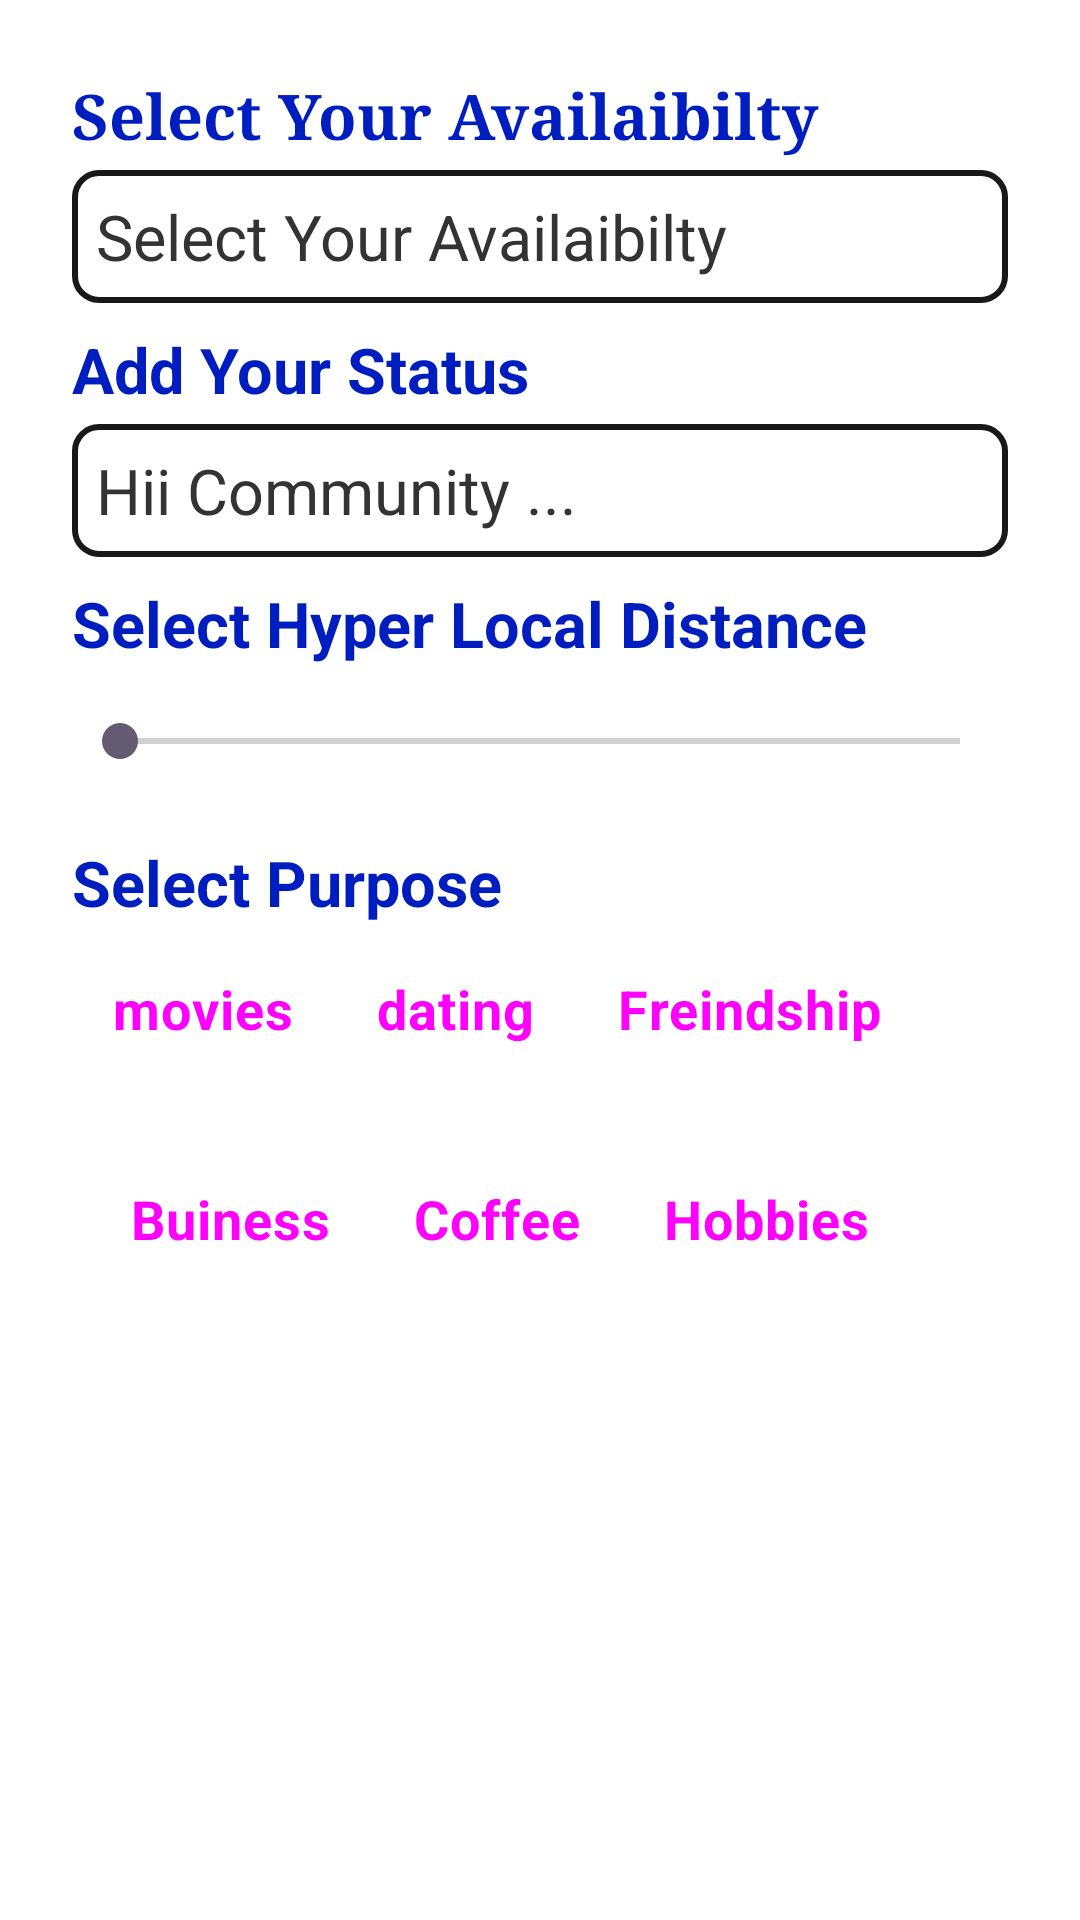

This screen was rendered from an Android layout file. Write that file and the resources it references.
<!-- AndroidManifest.xml: application theme Theme.TestClan -->
<!-- res/layout/activity_refine.xml -->
<?xml version="1.0" encoding="utf-8"?>
<RelativeLayout xmlns:android="http://schemas.android.com/apk/res/android"
    xmlns:app="http://schemas.android.com/apk/res-auto"
    xmlns:tools="http://schemas.android.com/tools"
    android:layout_width="match_parent"
    android:layout_height="match_parent"
    android:padding="24sp"
    android:layout_margin="8dp"
    android:background="@color/white"
    tools:context=".Refine">


    <LinearLayout
        android:layout_width="match_parent"
        android:layout_height="wrap_content"
        android:orientation="vertical">




        <LinearLayout
            android:layout_width="match_parent"
            android:layout_height="match_parent"

            android:orientation="vertical">

            <TextView
                android:layout_width="match_parent"
                android:layout_height="wrap_content"
                android:fontFamily="serif"
                android:text="Select Your Availaibilty"
                android:textColor="@color/text_all"
                android:textStyle="bold"
                android:textSize="21dp" />

            <EditText
                android:layout_width="match_parent"
                android:layout_height="wrap_content"
                android:ems="10"
                android:layout_marginTop="4dp"
                android:background="@drawable/text_box_border"
                android:hint="Select Your Availaibilty"
                android:inputType="text"
                android:textColorHint="#333333"
                android:textSize="21sp" />
        </LinearLayout>

        <LinearLayout
            android:layout_width="match_parent"
            android:layout_height="wrap_content"
            android:layout_marginTop="8dp"
            android:orientation="vertical">

            <TextView
                android:layout_width="match_parent"
                android:layout_height="wrap_content"
                android:text="Add Your Status"
                android:textStyle="bold"
                android:textColor="@color/text_all"
                android:textSize="21dp" />

            <EditText
                android:id="@+id/editTextText5"
                android:layout_width="match_parent"
                android:layout_height="wrap_content"
                android:ems="10"
                android:layout_marginTop="4dp"
                android:background="@drawable/text_box_border"
                android:hint="Hii Community ..."
                android:textColorHint="#333333"
                android:inputType="text"
                android:textSize="21sp" />

        </LinearLayout>

        <LinearLayout
            android:layout_width="match_parent"
            android:layout_height="match_parent"
            android:layout_marginTop="8dp"
            android:orientation="vertical">

            <TextView
                android:layout_width="match_parent"
                android:layout_height="wrap_content"
                android:textColor="@color/text_all"
                android:textSize="21dp"
                android:textStyle="bold"
                android:text="Select Hyper Local Distance" />

            <SeekBar
                android:id="@+id/seekBar"
                android:layout_width="match_parent"
                android:layout_height="wrap_content"
                android:padding="8dp"
                android:layout_margin="8dp"

                android:layout_marginTop="10dp"/>
        </LinearLayout>

<LinearLayout
    android:layout_width="match_parent"
    android:layout_height="wrap_content"
    android:orientation="vertical">



    <TextView
        android:layout_width="match_parent"
        android:layout_height="wrap_content"
        android:textColor="@color/text_all"
        android:textSize="21dp"
        android:layout_marginTop="8dp"
        android:textStyle="bold"
        android:text="Select Purpose" />

    <RadioGroup
        android:layout_width="wrap_content"
        android:layout_height="match_parent"
        android:orientation="horizontal">

        <RadioButton

            android:id="@+id/radioButton"
            android:layout_width="wrap_content"
            android:layout_height="wrap_content"
            android:layout_margin="4dp"
            android:layout_marginStart="4dp"
            android:layout_marginTop="4dp"
            android:layout_marginEnd="4dp"
            android:layout_marginBottom="4dp"
            android:layout_weight="1"
            android:background="@drawable/radio_selector"
            android:button="@android:color/holo_red_dark"
            android:elevation="4dp"

            android:padding="10dp"
            android:text="movies"
            android:textColor="@drawable/text_color"
            android:textSize="18dp"
            android:textStyle="bold" />

        <RadioButton

            android:layout_width="wrap_content"
            android:layout_height="wrap_content"
            android:layout_margin="4dp"
            android:layout_marginStart="4dp"
            android:layout_marginTop="4dp"
            android:layout_marginEnd="4dp"
            android:layout_marginBottom="4dp"
            android:background="@drawable/radio_selector"
            android:button="@android:color/holo_red_dark"
            android:elevation="4dp"
            android:padding="10dp"
            android:text="dating"

            android:textColor="@drawable/text_color"
            android:textSize="18dp"
            android:textStyle="bold" />

        <RadioButton

            android:layout_width="wrap_content"
            android:layout_height="wrap_content"
            android:layout_margin="4dp"
            android:layout_marginStart="4dp"
            android:layout_marginTop="4dp"
            android:layout_marginEnd="4dp"
            android:layout_marginBottom="4dp"
            android:background="@drawable/radio_selector"
            android:button="@android:color/holo_red_dark"
            android:elevation="4dp"
            android:padding="10dp"
            android:text="Freindship"

            android:textColor="@drawable/text_color"
            android:textSize="18dp"
            android:textStyle="bold" />
    </RadioGroup>

    <RadioGroup
    android:layout_width="match_parent"
    android:layout_height="wrap_content"
    android:layout_marginTop="8dp"
    android:padding="6dp"
    android:orientation="horizontal">

    <RadioButton
        android:id="@+id/radioButton2"
        android:layout_width="wrap_content"
        android:layout_height="wrap_content"
        android:text="Buiness"
        android:layout_margin="4dp"
        android:padding="10dp"
        android:textStyle="bold"
        android:textSize="18dp"
        android:button="@android:color/transparent"
        android:background="@drawable/radio_selector"
        android:elevation="4dp"
        android:textColor="@drawable/text_color"/>

    <RadioButton

        android:layout_width="wrap_content"
        android:layout_height="wrap_content"
        android:layout_margin="4dp"
        android:layout_marginStart="4dp"
        android:layout_marginTop="4dp"
        android:layout_marginEnd="4dp"
        android:layout_marginBottom="4dp"
        android:background="@drawable/radio_selector"
        android:button="@android:color/holo_red_dark"
        android:elevation="4dp"
        android:text="Coffee"
        android:padding="10dp"

        android:textColor="@drawable/text_color"
        android:textSize="18dp"
        android:textStyle="bold" />
    <RadioButton
        android:id="@+id/radioButton3"
        android:layout_width="wrap_content"
        android:layout_height="wrap_content"
        android:text="Hobbies"
        android:textStyle="bold"
        android:layout_margin="4dp"
        android:padding="10dp"

        android:textSize="18dp"
        android:button="@android:color/transparent"
        android:background="@drawable/radio_selector"
        android:elevation="4dp"
        android:textColor="@drawable/text_color" />

    </RadioGroup>





</LinearLayout>

    </LinearLayout>
</RelativeLayout>
<!-- resources referenced by this layout -->
<resources>
  <color name="text_all">#001DBF</color>
  <color name="white">#FFFFFFFF</color>
  <!-- drawable radio_selector (drawable) -->
  <?xml version="1.0" encoding="utf-8"?>
  <selector xmlns:android="http://schemas.android.com/apk/res/android">
  
  
      <item android:state_checked="true" android:drawable="@drawable/radio_select" />
  
      <item android:state_checked="false" android:drawable="@drawable/radio_normal" />
  
  </selector>
  <!-- drawable text_box_border (drawable) -->
  <?xml version="1.0" encoding="utf-8"?>
  <shape xmlns:android="http://schemas.android.com/apk/res/android"
      android:shape="rectangle">
      <solid android:color="@android:color/transparent" />
      <corners android:radius="8dp"></corners>
      <stroke
          android:width="2dp"
          android:color="#191919" /> 
  
      <padding
          android:left="8dp"
          android:top="8dp"
          android:right="8dp"
          android:bottom="8dp" />
  </shape>
  <!-- drawable text_color (drawable) -->
  <?xml version="1.0" encoding="utf-8"?>
  <selector xmlns:android="http://schemas.android.com/apk/res/android">
  
      <item android:state_checked="true"
          android:drawable="@color/white" />
  
      <item android:state_checked="false" android:drawable="@color/text_all" />
  
  
  </selector>
  <style name="Theme.TestClan" parent="Base.Theme.TestClan" />
  <!-- drawable radio_select (drawable) -->
  <?xml version="1.0" encoding="utf-8"?>
  <shape android:shape="rectangle" xmlns:android="http://schemas.android.com/apk/res/android">
  
      <solid android:color="@color/yellow" />
      <corners android:radius="16dp" />
  </shape>
  <style name="Base.Theme.TestClan" parent="Theme.Material3.DayNight.NoActionBar">
          
          
      </style>
  <color name="yellow">#FFC107</color>
</resources>
